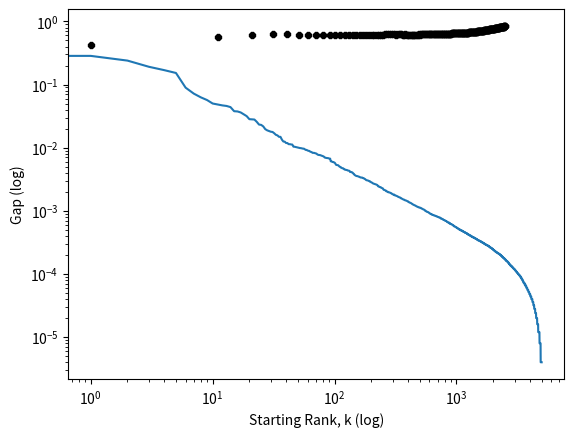

Python code for this plot:
# -*- coding: utf-8 -*-

"""
This is code reimplementing Manin (2008)'s generalization and specialization
models. Russell Richie originally wrote the reimplementations, and then Stefan
Kaufmann refined them.

First run up to ~line 245 to define all relevant functions. Then run the last 
lines to simulate models and plot results.
"""

import random, sys
#import os
import numpy as np
import matplotlib.pyplot as plt

#os.chdir('/Users/<user>/introcompling/FinalProject/')

def getOverlap(a, b):
    """
    Get the overlap between two intervals.
    """
    return max(0.0, min(a[1], b[1]) - max(a[0], b[0]))    

def manin_gen_model(interval_numb = 5000, delta = 'relative'):
    """
    The generalization model from Manin (2008) "Zipf's Law and
    Avoidance of Excessive Synonymy"

    This generates a power-law distribution of interval sizes, and
    supposedly a Zipfian covering as well, but I am having trouble
    replicating this (May 19, 2014).
    
    """    
    if delta == 'relative':
        delta = .01 / interval_numb
    
    unfrozen = [[random.uniform(0,1)]*2 for x in range(interval_numb)]
    unfrozen.sort()
    frozen = []

    # This freezes intervals as soon as it finds them during the loop.
    # That may not be the right approach - those same intervals may
    # have overlap with other non-frozen intervals later in the loop, 
    # which would not be found.
    #
    # while len(unfrozen) > 1:
    #     for i in range(len(unfrozen)):
    #         unfrozen[i][0] = max(unfrozen[i][0] - delta, 0)
    #         unfrozen[i][1] = min(unfrozen[i][1] + delta, 1)
    #     i = 0
    #     while i < len(unfrozen):
    #         j = i+1
    #         while j < len(unfrozen):
    #             if getOverlap(unfrozen[i],unfrozen[j]):
    #                 if random.choice((1,0)):
    #                     frozen.append(unfrozen.pop(i))
    #                     j = i+1
    #                 else:
    #                     frozen.append(unfrozen.pop(j))
    #             else:
    #                 break
    #         i += 1
    # frozen.append(unfrozen.pop(0))
    
    # This freezes intervals only at the end of each cycle, thus 
    # addressing the above problem. The result looks pretty much 
    # the same, though...    
    while len(unfrozen) > 1:
        to_freeze = []
        for i in range(len(unfrozen)):
            unfrozen[i][0] = max(unfrozen[i][0] - delta, 0)
            unfrozen[i][1] = min(unfrozen[i][1] + delta, 1)
        for i in range(len(unfrozen)):
            for j in range(i+1,len(unfrozen)):
                if getOverlap(unfrozen[i],unfrozen[j]):
                    sys.stderr.write('{} intervals frozen.\n'.format(len(frozen)))
                    newly_frozen_interval = random.choice((i,j))
                    if newly_frozen_interval not in to_freeze:
                        to_freeze.append(newly_frozen_interval)
                    #to_freeze.append(random.choice((i,j)))
                else:
                    break
        to_freeze.reverse()
        for i in to_freeze:
            frozen.append(unfrozen.pop(i))
    frozen.append(unfrozen.pop(0))

    # Sort by size
    frozen.sort(key=lambda i : i[1]-i[0], reverse=True)
    return frozen

def manin_spec_model(interval_numb = 5000, gamma = 2.0, cutoff = True):
    """
    
    I think this could be sped up if you only looked at the interval pairs where
    at least one member changed on the previous round? Unless that requires a slew
    of if-thens....
    
    The specialization model from Manin (2008) "Zipf's Law and Avoidance of 
    Excessive Synonymy". Manin used interval_numb = 100000 and gamma = 1.1.

    This generates a power-law distribution of interval sizes, and supposedly a
    Zipfian covering as well.
    
    Manin's description of this model was slightly unclear on the initialization
    of the intervals, so I implemented a cut-off on the interval edges at 1 and 0.
    
    I was also not sure if I should have decreased the lengths on either side of
    the interval, or only on the intersected side...I opted for the former...
    
    My implementation of initialization of intervals, with the cutoff I added, 
    is *not* generating uniform distribution of interval lengths. Omitting cutoff
    makes zipfian covering plot even weirder, it seems, at least for 'gap'. 
    
    Cutting half of overlap from each side of smaller interval appears to lead 
    to never ending while loop, which I think is caused by a Zeno's paradox type 
    situation...?
    """ 
    centers = [random.uniform(0,1) for x in range(interval_numb)]
    lengths = [random.uniform(0,1) for x in range(interval_numb)]
    if cutoff == True:
        intervals = [ [max(0,centers[x]-lengths[x]/2),
                       min(1,centers[x]+lengths[x]/2)] 
                      for x in range(interval_numb)]
    else:
        intervals = [ [centers[x]-lengths[x]/2,centers[x]+lengths[x]/2] 
                      for x in range(interval_numb)]
    intervals.sort()

    overlap = True
    loop_counter = 0
    while overlap == True:
        overlap = False
        loop_counter += 1
        sys.stderr.write('While loop #{}...\n'.format(loop_counter))
        resize_counter = 0

        for i in range(len(intervals)):
            for j in range(i+1,len(intervals)):
                ovl = getOverlap(intervals[i],intervals[j])
                if ovl:
                    lengths = (intervals[i][1]-intervals[i][0],
                               intervals[j][1]-intervals[j][0])
                    if 1.0/gamma < lengths[0]/lengths[1] < gamma:
                        overlap = True
                        if lengths[0] < lengths[1]:
                            intervals[i][0] += ovl/2
                            intervals[i][1] -= ovl/2
                            sys.stderr.write('interval {} resized by {}.\n'.\
                                                 format(i,ovl))
                        else:
                            intervals[j][0] += ovl/2
                            intervals[j][1] -= ovl/2
                            sys.stderr.write('interval {} resized by {}.\n'.\
                                                 format(j,ovl))
                        resize_counter += 1
                # else:
                #     break
        sys.stderr.write('{} intervals resized.\n'.format(resize_counter))
                        
    intervals.sort( key=lambda i:i[1]-i[0], reverse=True)
    return intervals

def overlap(intervals):
    my_intervals = sorted(intervals)
    intersections = []
    for i in range(len(my_intervals)):
        for j in range(i+1, len(my_intervals)):
            max_start = max(my_intervals[i][0],my_intervals[j][0])
            min_end   = min(my_intervals[i][1],my_intervals[j][1])
            if max_start < min_end:
                intersections.append([max_start,min_end])
            else:
                break
    return sum(y-x for x,y in unite_intervals(intersections))

def unite_intervals(intervals):
    """
    Compute union of intervals
    """
    it = iter(sorted(intervals))
    a, b = next(it)
    for c, d in it:
        if b > c:  # Use `if b >= c` if you want (1,2), (2,3) to be
                    # treated as intersection.
            b = max(b, d)
        else:
            yield a, b
            a, b = c, d
    yield a, b    

def plot_interval_sizes(intervals):
    """
    Plot interval size rank vs interval size from Manin (2008) models
    on a log-log plot.
    Assumes that the intervals are sorted by size (descending)
    """
    plt.loglog(range(len(intervals)), [i[1]-i[0] for i in intervals] )
                                    
def plot_zipfian_covering(intervals, rho = 2.0, gap_or_overlap = 'gap'):
    """
    This generates a figure like Fig 6 in Manin (2008), which
    demonstrates the Zipfian Covering-ness of his generalization and
    specialization models.
    
    Rho is supposed to be chosen such that the sum of the interval
    lengths from rank k to rho*k is equal to 1.
    
    """
    # should I write a function that finds rho such that sum(interval_sizes[k:rho*k]) = 1 ?
    
    sums = []
    for k in range(1,int(len(intervals)/rho),10):
        if (k-1) % 500 == 0:
            sys.stderr.write('k = {}, k*rho = {}...\n'.format(k,k*rho))
        sums.append(sum(y-x for x,y in 
                        unite_intervals(intervals[k-1:int(k*rho)-1])))

        if gap_or_overlap == 'gap':
            curr_gap = 1 - sums[-1]
            plt.loglog(k,curr_gap, color = 'k', marker='8',markersize=4)
            
        elif gap_or_overlap == 'overlap':
            curr_overlap = overlap(intervals[k-1:int(k*rho)-1])
            plt.loglog(k,curr_overlap, color = 'k', marker='8',markersize=4)

    sys.stderr.write('Sums: mean = {}; std = {}.\n'.format(
            np.array(sums).mean(), np.array(sums).std()))

    plt.xlabel('Starting Rank, k (log)')
    if gap_or_overlap == 'overlap':
        plt.ylabel('Overlap (log)')
    else:
        plt.ylabel('Gap (log)')
    return plt.show()

"""

After defining functions above, run the blocks below to simulate the
generalization and specialization models, plot their resulting
interval sizes, and plot the resulting (lack of) Zipfian covering.

"""

gen_data = manin_gen_model()
plot_interval_sizes(gen_data)
plot_zipfian_covering(gen_data, gap_or_overlap='gap')

# spec_data = manin_spec_model()
# plot_interval_sizes(spec_data)
# plot_zipfian_covering(spec_data, gap_or_overlap='overlap')
